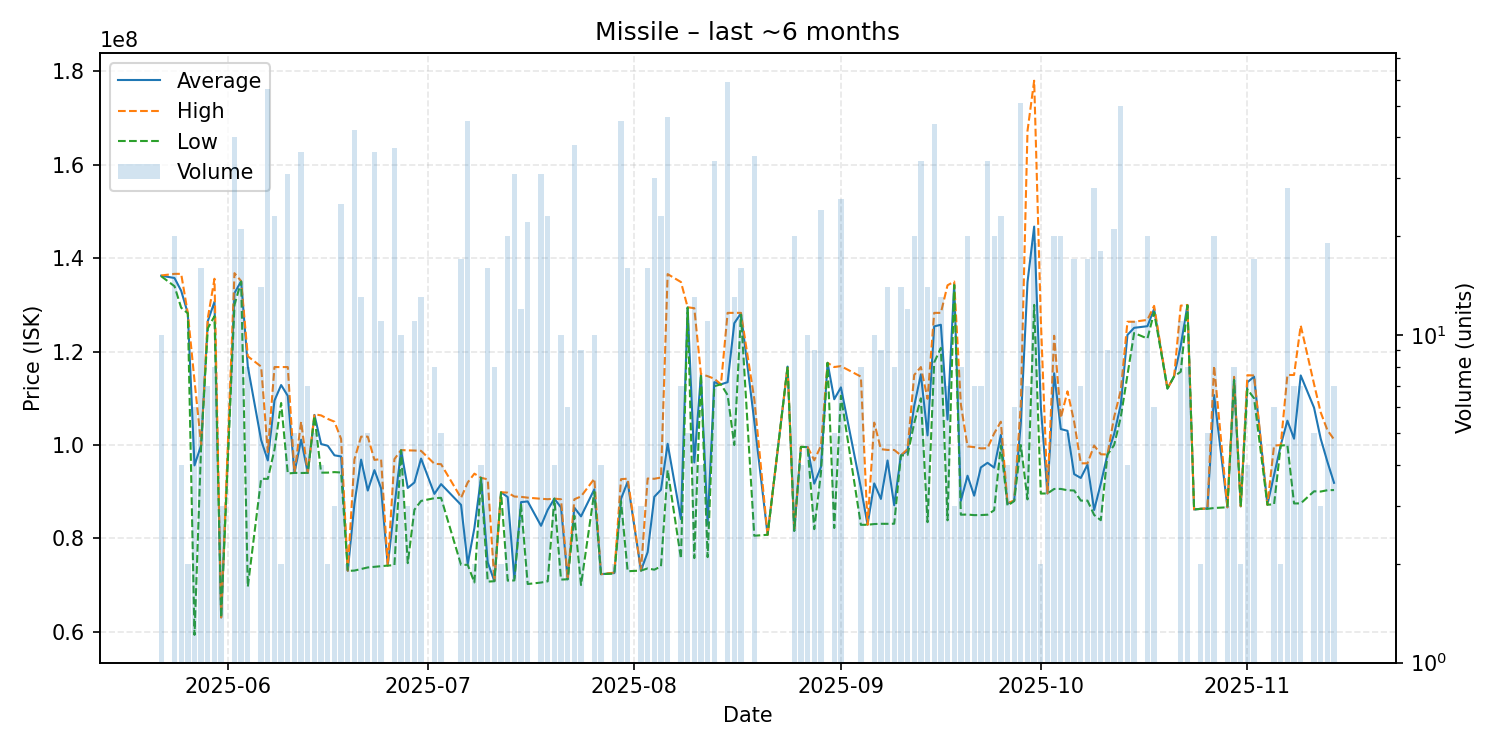

The table this chart was drawn from, first rows:
date, average, highest, lowest, order_count, volume
2025-05-22, 136250000, 136300000, 136150000, 6, 10
2025-05-24, 135765000, 136650000, 134000000, 16, 20
2025-05-25, 133025000, 136650000, 129400000, 4, 4
2025-05-26, 128200000, 128200000, 128200000, 1, 2
2025-05-27, 95643333, 113785000, 59365000, 5, 6
2025-05-28, 99989375, 99990000, 99980000, 8, 16
2025-05-29, 126542857, 127200000, 125000000, 5, 7
2025-05-30, 130687500, 135600000, 127600000, 7, 8
2025-05-31, 63100000, 63100000, 63100000, 1, 3
2025-06-02, 132530000, 136800000, 130000000, 18, 40
2025-06-03, 135085714, 135100000, 135000000, 6, 21
2025-06-04, 116808750, 119000000, 69670000, 4, 8
2025-06-06, 101072143, 116800000, 92790000, 6, 14
2025-06-07, 96707679, 98490000, 92760000, 16, 56
2025-06-08, 109531304, 116700000, 99000000, 8, 23
2025-06-09, 112850000, 116700000, 109000000, 2, 2
2025-06-10, 110534194, 116700000, 93910000, 12, 31
2025-06-11, 94056000, 94060000, 94045000, 4, 5
2025-06-12, 101155556, 105000000, 94020000, 18, 36
2025-06-13, 94052857, 94060000, 94050000, 4, 7
2025-06-14, 106460000, 106600000, 106200000, 5, 5
2025-06-15, 100220000, 106350000, 94090000, 3, 4
2025-06-16, 99850000, 105600000, 94100000, 2, 2
2025-06-17, 97806667, 105000000, 94210000, 2, 3
2025-06-18, 97558800, 101300000, 94120000, 16, 25
2025-06-19, 73075000, 73090000, 73060000, 2, 2
2025-06-20, 87462619, 96950000, 73130000, 22, 42
2025-06-21, 96884615, 101800000, 73475000, 9, 13
2025-06-22, 90260000, 101800000, 73800000, 5, 5
2025-06-23, 94632778, 96830000, 73940000, 18, 36
2025-06-24, 90730909, 96990000, 74090000, 8, 11
2025-06-25, 74200000, 74200000, 74200000, 1, 1
2025-06-26, 86814595, 96990000, 74300000, 18, 37
2025-06-27, 98886000, 98930000, 98875000, 7, 10
2025-06-28, 90816667, 98865000, 74720000, 3, 3
2025-06-29, 91989091, 98830000, 86155000, 9, 11
2025-06-30, 97109231, 98760000, 88040000, 7, 13
2025-07-02, 89547500, 95990000, 88630000, 6, 8
2025-07-03, 91640000, 95905000, 88700000, 5, 5
2025-07-06, 87195294, 88690000, 74340000, 11, 17
2025-07-07, 74546889, 92000000, 74365000, 13, 45
2025-07-08, 82235000, 93880000, 70590000, 2, 2
2025-07-09, 92982500, 92990000, 92980000, 3, 4
2025-07-10, 74883750, 92660000, 70770000, 7, 16
2025-07-11, 70878750, 70900000, 70850000, 6, 8
2025-07-12, 89885000, 89910000, 89860000, 2, 2
2025-07-13, 88868500, 89810000, 70970000, 9, 20
2025-07-14, 71481613, 88980000, 71020000, 12, 31
2025-07-15, 87786667, 88915000, 87220000, 8, 12
2025-07-16, 87934091, 88740000, 70250000, 9, 22
2025-07-18, 82715484, 88500000, 70570000, 12, 31
2025-07-19, 86128696, 88410000, 70820000, 9, 23
2025-07-20, 88527500, 88530000, 88520000, 3, 4
2025-07-21, 86638000, 88400000, 71200000, 6, 10
2025-07-22, 71271667, 71280000, 71270000, 3, 6
2025-07-23, 86590789, 88390000, 84880000, 17, 38
2025-07-24, 84728889, 89000000, 70040000, 5, 9
2025-07-26, 90539000, 92795000, 90000000, 4, 10
2025-07-27, 72360000, 72360000, 72360000, 2, 4
2025-07-29, 72595000, 72700000, 72490000, 2, 2
... 95 more rows
